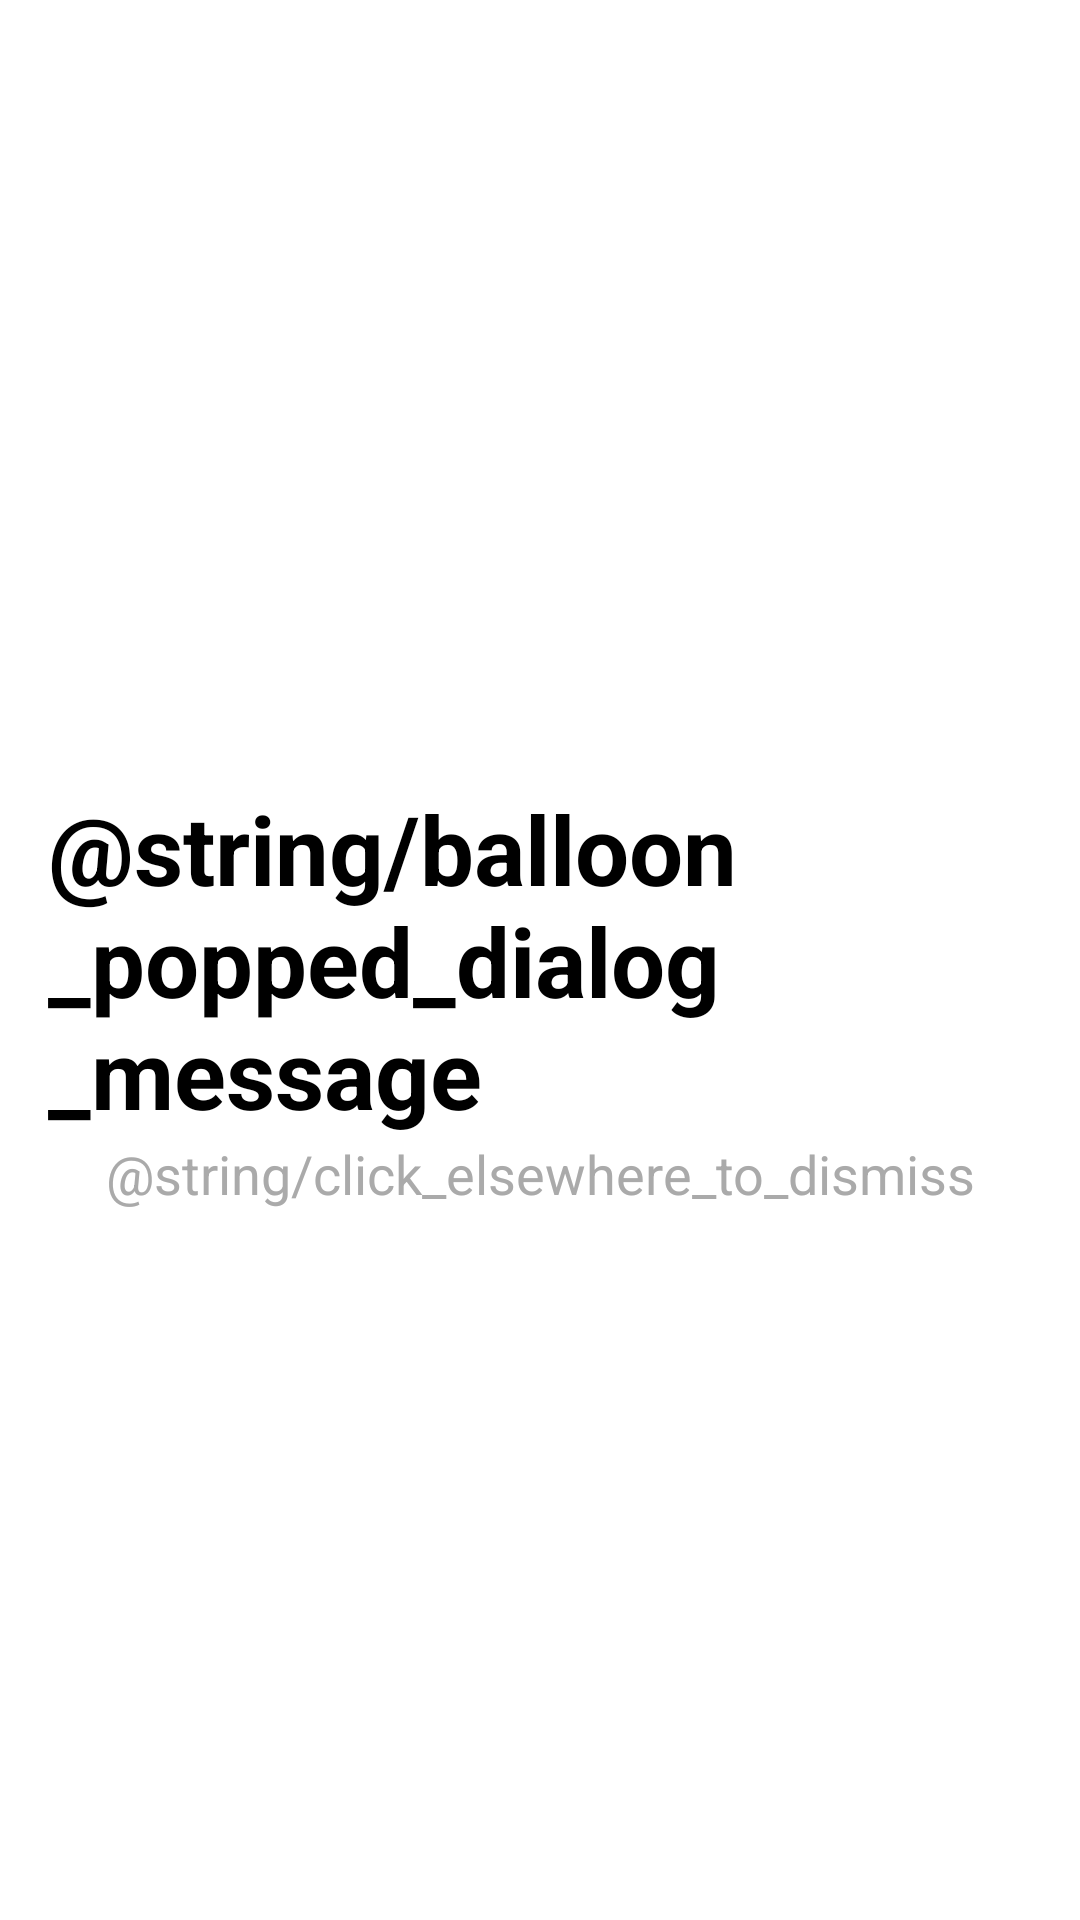

Write the Android layout XML for this screen, with the resource values it uses.
<!-- AndroidManifest.xml: application theme Theme.DanCognitionApp -->
<!-- res/layout/fragment_bart_dialog.xml -->
<?xml version="1.0" encoding="utf-8"?>
<androidx.constraintlayout.widget.ConstraintLayout xmlns:android="http://schemas.android.com/apk/res/android"
    xmlns:tools="http://schemas.android.com/tools"
    xmlns:app="http://schemas.android.com/apk/res-auto"
    android:layout_width="match_parent"
    android:layout_height="match_parent"
    android:background="@android:color/white"
    android:padding="16dp"
    tools:context=".assessment.bart.BartDialogFragment">

    <TextView
        android:id="@+id/bartDialogTitle"
        android:layout_width="wrap_content"
        android:layout_height="wrap_content"
        android:text="@string/balloon_popped_dialog_message"
        android:textSize="32sp"
        android:textStyle="bold"
        android:textColor="@android:color/black"
        app:layout_constraintTop_toTopOf="parent"
        app:layout_constraintStart_toStartOf="parent"
        app:layout_constraintEnd_toEndOf="parent"
        app:layout_constraintBottom_toBottomOf="parent"/>

    <TextView
        android:id="@+id/bartDialogInstructions"
        android:layout_width="wrap_content"
        android:layout_height="wrap_content"
        android:text="@string/click_elsewhere_to_dismiss"
        android:textColor="@android:color/darker_gray"
        android:textSize="18sp"
        app:layout_constraintTop_toBottomOf="@id/bartDialogTitle"
        app:layout_constraintStart_toStartOf="@id/bartDialogTitle"
        app:layout_constraintEnd_toEndOf="@id/bartDialogTitle" />


</androidx.constraintlayout.widget.ConstraintLayout>
<!-- resources referenced by this layout -->
<resources>
  <style name="Theme.DanCognitionApp" parent="Theme.AppCompat.Light.NoActionBar" />
</resources>
